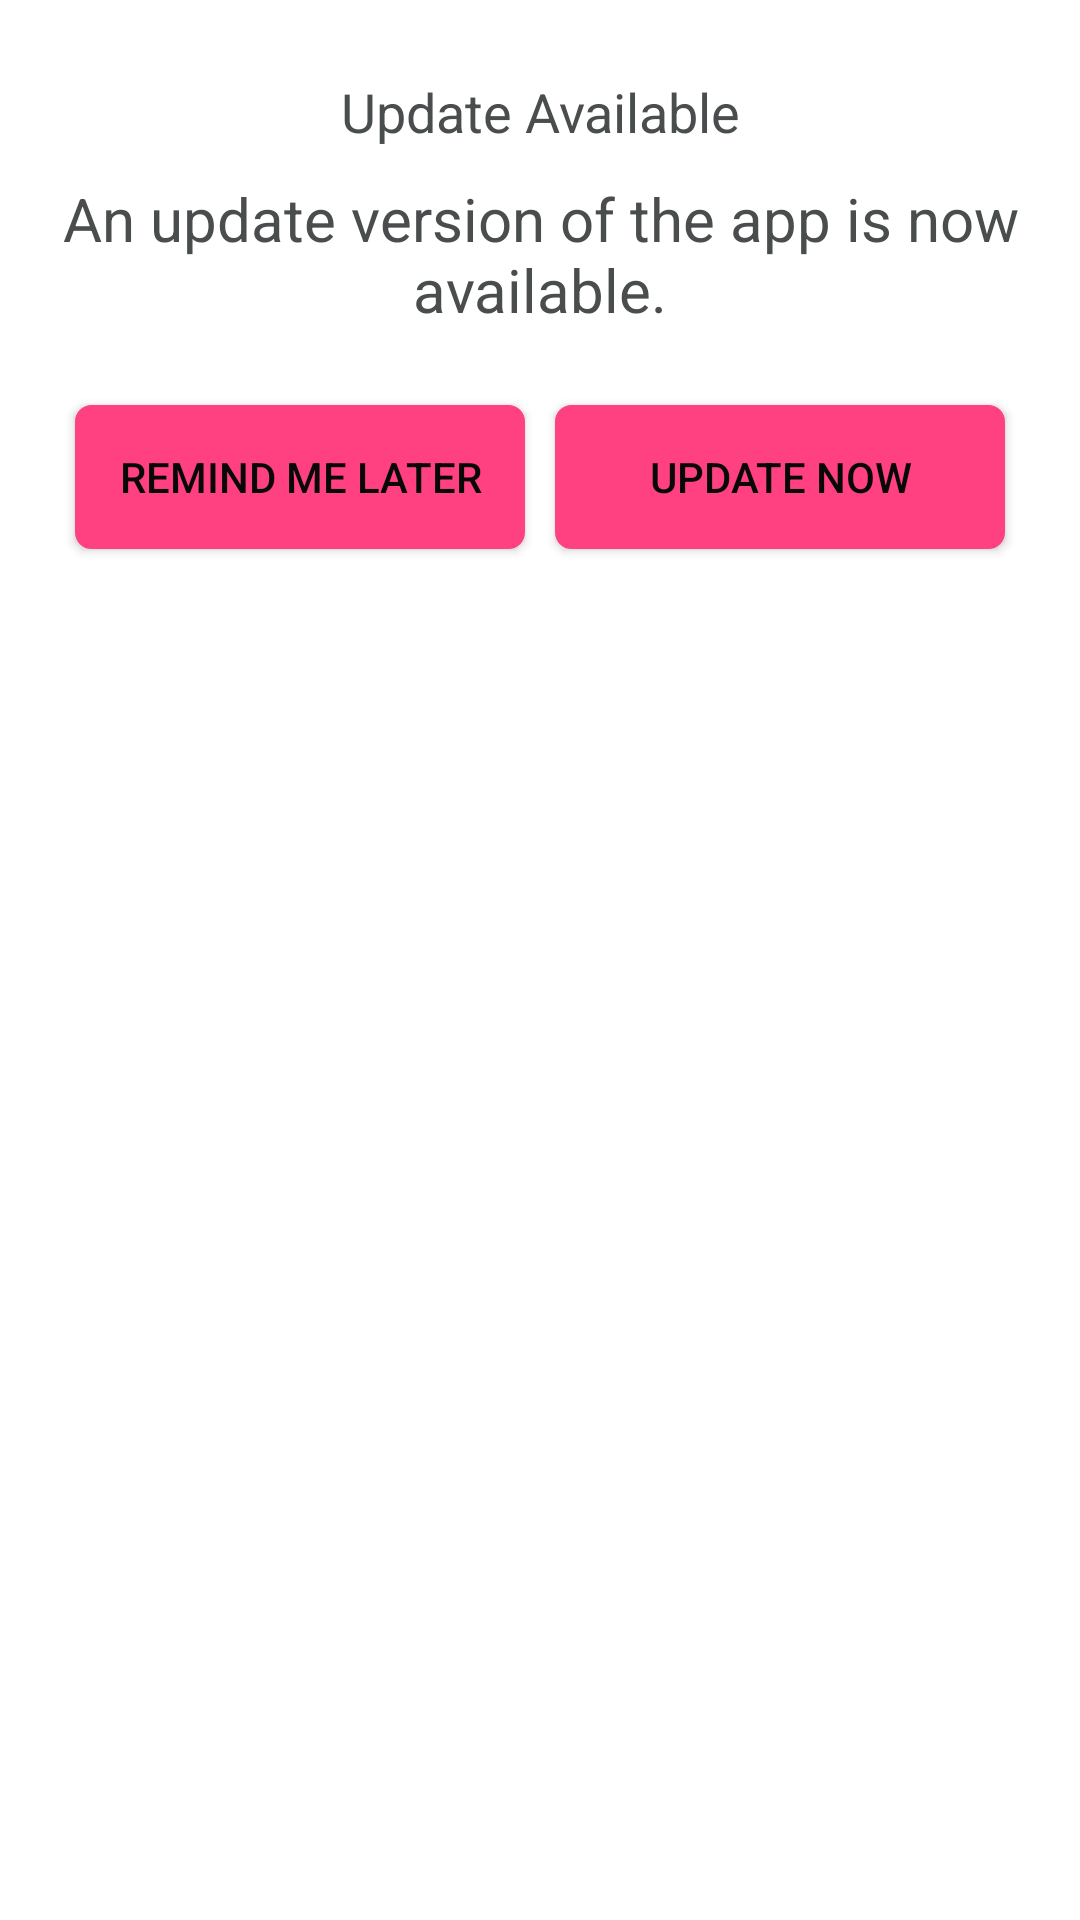

Android layout source for this screen:
<!-- AndroidManifest.xml: application theme AppTheme -->
<!-- res/layout/custom_update_alert.xml -->
<?xml version="1.0" encoding="utf-8"?>
<RelativeLayout xmlns:android="http://schemas.android.com/apk/res/android"
    android:layout_width="match_parent"
    android:layout_height="match_parent"
    android:background="#ffffff"
    android:orientation="vertical">

    <LinearLayout
        android:id="@+id/update_heading_layout"
        android:layout_width="match_parent"
        android:layout_height="wrap_content"
        android:layout_marginTop="25dp"
        android:orientation="vertical">

        <TextView
            android:id="@+id/textMessage"
            android:layout_width="match_parent"
            android:layout_height="wrap_content"
            android:text="@string/Update_heading"
            android:textAlignment="center"
            android:textColor="#4a4d4e"
            android:textSize="18dp" />

        <TextView
            android:id="@+id/textMessage2"
            android:layout_width="match_parent"
            android:layout_height="wrap_content"
            android:text="@string/update2"
            android:textAlignment="center"
            android:textColor="#4a4d4e"
            android:layout_marginTop="10dp"
            android:textSize="20dp" />
    </LinearLayout>

    <LinearLayout
        android:layout_width="match_parent"
        android:layout_height="wrap_content"
        android:layout_below="@+id/update_heading_layout"
        android:padding="20dp"
        android:orientation="horizontal"
        android:weightSum="1">

        <Button
            android:id="@+id/buttonCancel"
            android:layout_width="120px"
            android:layout_height="wrap_content"
            android:layout_margin="5dp"
            android:layout_weight="0.5"
            android:background="@drawable/done_corner_round"
            android:text="@string/remind_me_later"
            android:textAlignment="center"
            android:textColor="@color/black" />
        <Button
            android:id="@+id/buttonUpdate"
            android:layout_width="120px"
            android:layout_height="wrap_content"
            android:layout_margin="5dp"
            android:layout_weight="0.5"
            android:background="@drawable/done_corner_round"
            android:text="@string/update_text"
            android:textAlignment="center"
            android:textColor="@color/black" />


    </LinearLayout>
</RelativeLayout>
<!-- resources referenced by this layout -->
<resources>
  <color name="black">#080808</color>
  <!-- drawable done_corner_round (drawable) -->
  <?xml version="1.0" encoding="utf-8"?>
  <selector xmlns:android="http://schemas.android.com/apk/res/android">
  
      <item >
          <shape android:shape="rectangle"  >
              <corners android:radius="5dp" />
              <stroke android:width="1dip" android:color="@color/colorAccent" />
              <gradient android:angle="-90" android:startColor="@color/colorAccent" android:endColor="@color/colorAccent" />
          </shape>
      </item>
  
  </selector>
  <string name="Update_heading">Update Available</string>
  <string name="remind_me_later">Remind me Later</string>
  <string name="update2">An update version of the app is now available.</string>
  <string name="update_text">Update Now</string>
  <style name="AppTheme" parent="Theme.AppCompat.Light.DarkActionBar">
          
          <item name="colorPrimary">@color/colorPrimary</item>
          <item name="colorPrimaryDark">@color/colorPrimaryDark</item>
          <item name="colorAccent">@color/colorAccent</item>
      </style>
  <color name="colorAccent">#FF4081</color>
  <color name="colorPrimary">#d661b7</color>
  <color name="colorPrimaryDark">#a95d98</color>
</resources>
